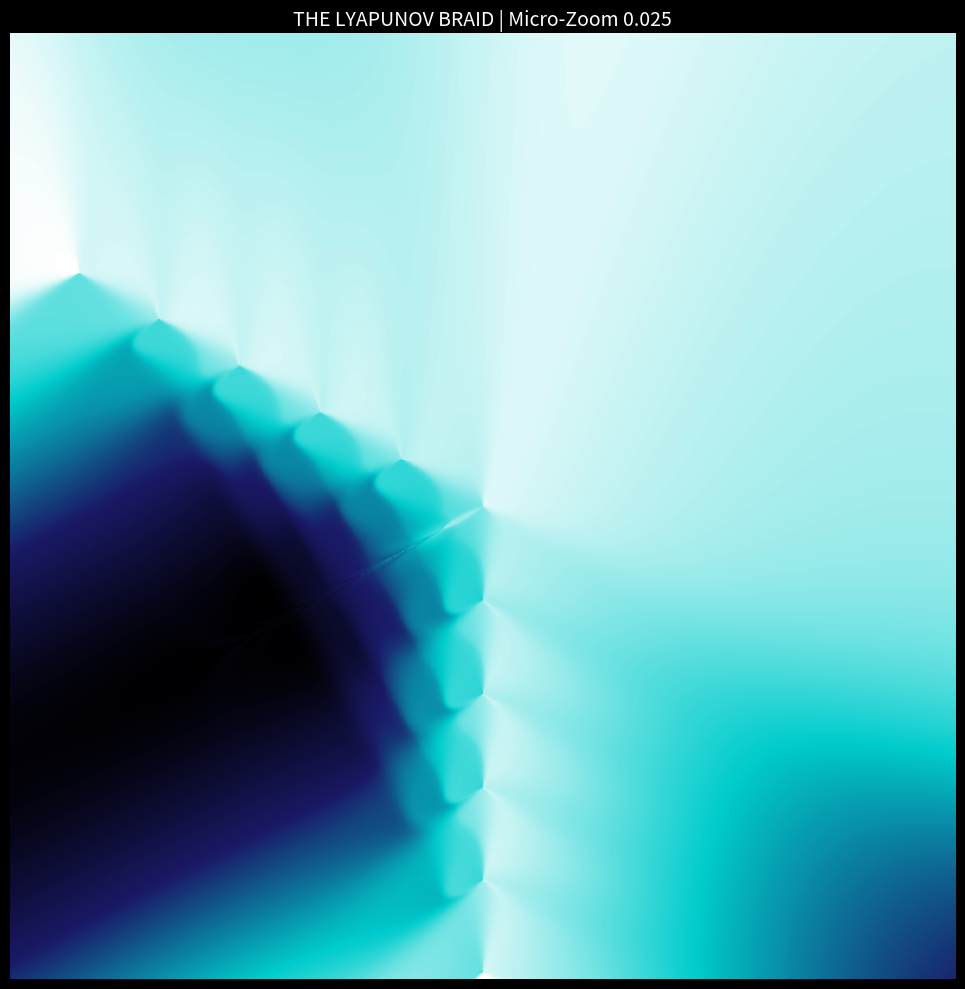

Python code for this plot:
import numpy as np
import matplotlib.pyplot as plt
from matplotlib.colors import LinearSegmentedColormap

# =========================================================
#  PROTON BRAID ZOOM (Micro-Scale Topology)
# =========================================================

# Dynamics parameters
TWIST = 3.8
GAMMA = 0.5
DT    = -0.005 # Slower time step for precision at high zoom
MAX_STEPS = 5 # Longer run to let the braid fold
EPSILON = 1e-6

# MICRO VIEWPORT (Zoom 0.02)
ZOOM = 0.025
M_MIN, M_MAX = -ZOOM, ZOOM
L_MIN, L_MAX = -ZOOM, ZOOM
RES = 800

def get_force(m, lam):
    # Unified Field Laws
    F_teal_m   = -(m + 0.866)
    F_teal_lam = -(lam - 0.5)

    F_red_m   = -(m - 0.0)
    p_violation = TWIST * np.sin(m * 2.5)
    F_red_lam = -(lam + 1.0) + p_violation

    sum_m   = F_teal_m   + F_red_m
    sum_lam = F_teal_lam + F_red_lam
    mag     = np.sqrt(sum_m**2 + sum_lam**2)
    scale   = np.sqrt(mag)

    F_gold_m   = sum_m   * scale
    F_gold_lam = sum_lam * scale

    angle_deg = np.degrees(np.arctan2(lam, m)) % 360.0

    # Sharper mixing for micro-scale distinctness
    diff_g = np.minimum(np.abs(angle_deg - 30.0), 360.0 - np.abs(angle_deg - 30.0))
    w_gold = np.exp(-(diff_g / 40.0)**2) # Sharper

    diff_t = np.minimum(np.abs(angle_deg - 150.0), 360.0 - np.abs(angle_deg - 150.0))
    w_teal = np.exp(-(diff_t / 40.0)**2)

    diff_r = np.minimum(np.abs(angle_deg - 270.0), 360.0 - np.abs(angle_deg - 270.0))
    w_red  = np.exp(-(diff_r / 40.0)**2)

    tot = w_gold + w_teal + w_red + 1e-6
    nw_red  = w_red  / tot
    nw_teal = w_teal / tot
    nw_gold = w_gold / tot

    Fm   = nw_teal * F_teal_m   + nw_red * F_red_m   + nw_gold * F_gold_m
    Flam = nw_teal * F_teal_lam + nw_red * F_red_lam + nw_gold * F_gold_lam

    return Fm, Flam

def run_braid_scan():
    print(f"[*] Scanning Micro-Braid ({RES}x{RES}) at Zoom {ZOOM}...")
    m_vals = np.linspace(M_MIN, M_MAX, RES)
    l_vals = np.linspace(L_MIN, L_MAX, RES)
    M, L = np.meshgrid(m_vals, l_vals)
    
    # Simulation Arrays
    m = M.copy()
    l = L.copy()
    
    # We track TOTAL DISPLACEMENT (The folding action)
    # Instead of just lifetime, we track how far they wander
    trajectory_length = np.zeros_like(M)
    active = np.ones_like(M, dtype=bool)
    
    for t in range(MAX_STEPS):
        # RK2 Integration for stability
        Fm1, Flam1 = get_force(m[active], l[active])
        
        # Predictor
        m_pred = m[active] + Fm1 * DT
        l_pred = l[active] + Flam1 * DT
        
        # Corrector
        Fm2, Flam2 = get_force(m_pred, l_pred)
        
        dm = 0.5 * (Fm1 + Fm2) * DT
        dl = 0.5 * (Flam1 + Flam2) * DT
        
        m[active] += dm
        l[active] += dl
        
        # Accumulate Path Length (The Braid)
        step_dist = np.sqrt(dm**2 + dl**2)
        trajectory_length[active] += step_dist
        
        # Divergence Check (Stop if they fly off)
        # At this zoom, flying off means leaving the frame
        in_bounds = (np.abs(m[active]) < ZOOM*2) & (np.abs(l[active]) < ZOOM*2)
        
        # We KEEP the ones that stay (The Knot)
        # But we stop integrating the ones that left to save time
        # Actually, let's just track everything for the flow pattern
        pass

    # Visualization
    fig, ax = plt.subplots(figsize=(10, 10), facecolor='black')
    
    # Log-Enhance the Braid
    # The "Knot" will have high trajectory length (orbiting)
    # The "Flow" will have lower length (passing through)
    data = np.log1p(trajectory_length)
    
    # Custom "Deep Ocean" Colormap
    # Black -> Blue -> Cyan -> White
    colors = [(0, 0, 0), (0.1, 0.1, 0.4), (0, 0.8, 0.8), (1, 1, 1)]
    cmap = LinearSegmentedColormap.from_list("abyss", colors, N=256)
    
    im = ax.imshow(data, origin='lower', cmap=cmap, extent=[M_MIN, M_MAX, L_MIN, L_MAX])

    ax.set_title(f"THE LYAPUNOV BRAID | Micro-Zoom {ZOOM}", color='white', fontsize=14)
    ax.axis('off')
    
    plt.tight_layout()
    plt.savefig("proton_braid_zoom.png", dpi=150)
    print("✅ Braid Visualized: proton_braid_zoom.png")

if __name__ == "__main__":
    run_braid_scan()
